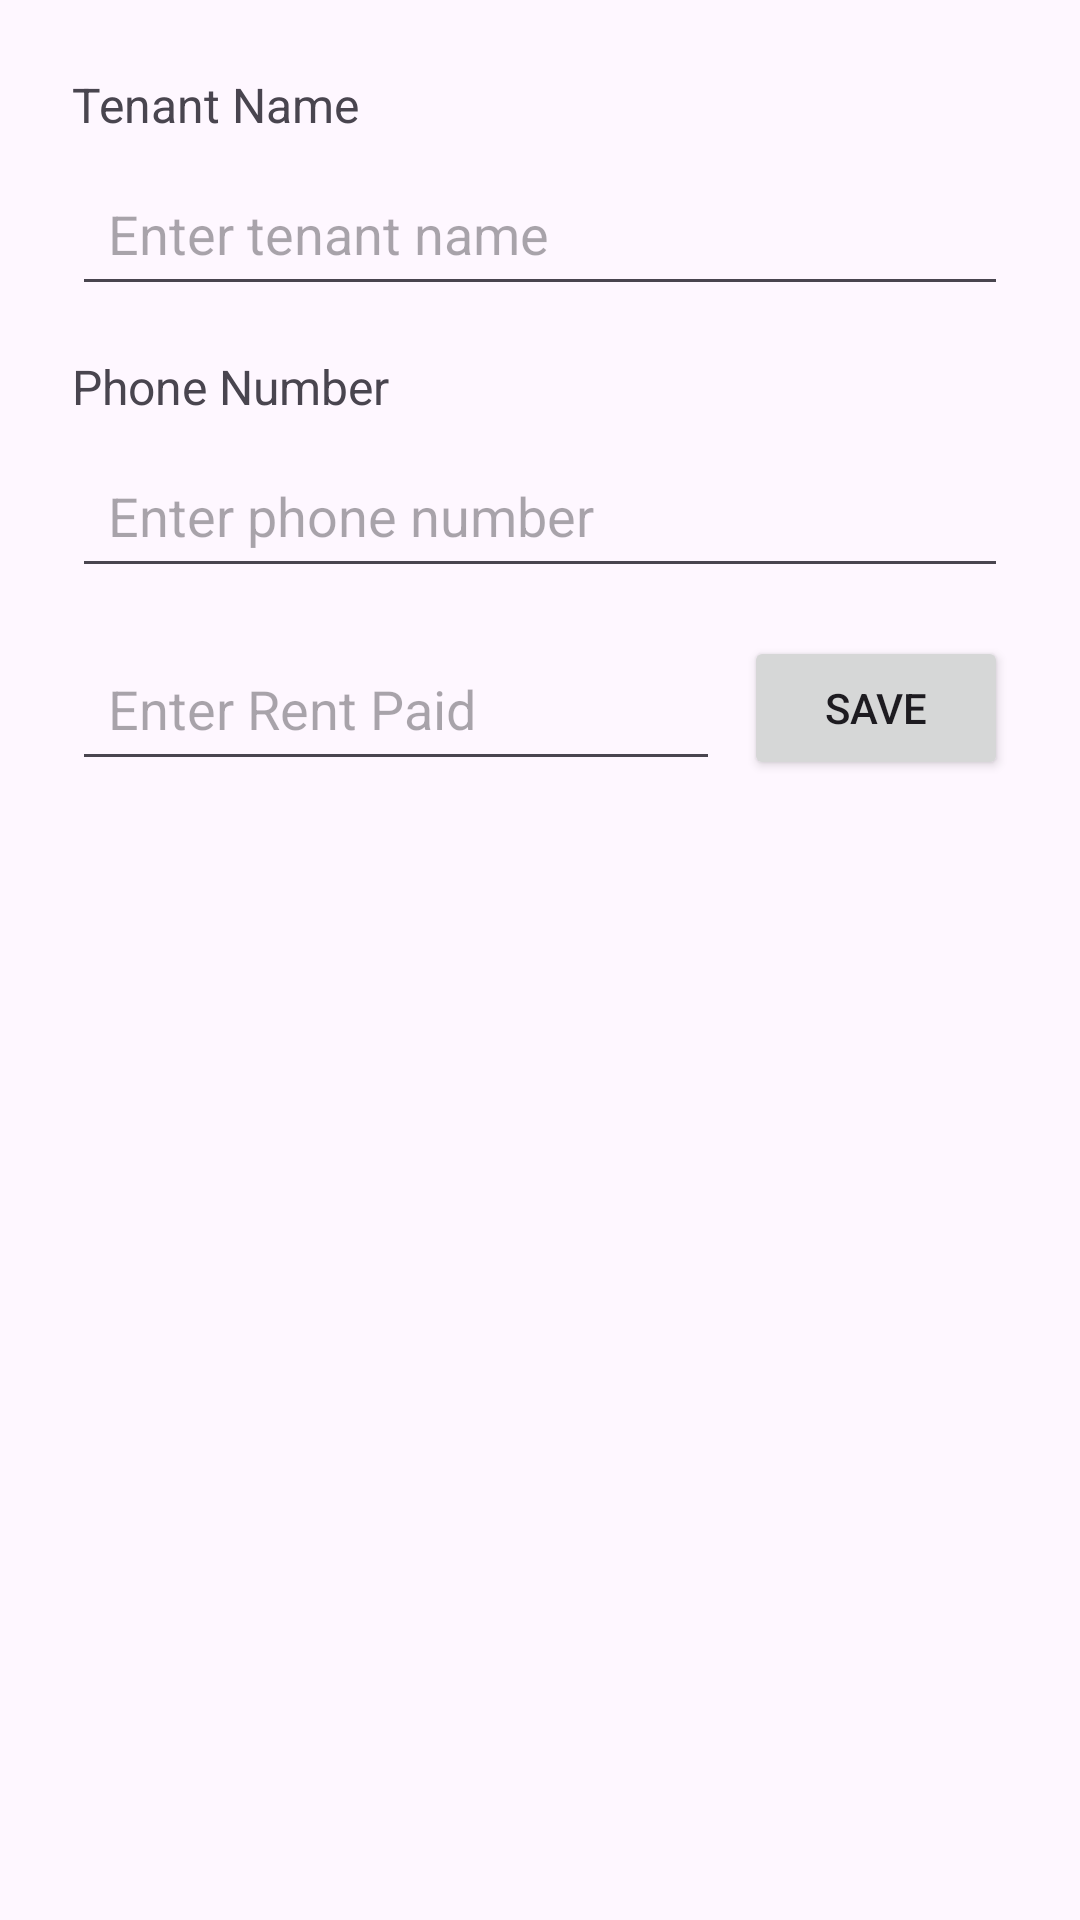

This screen was rendered from an Android layout file. Write that file and the resources it references.
<!-- AndroidManifest.xml: application theme Theme.TenantManagamentSystem -->
<!-- res/layout/fragment_add_tenant.xml -->
<?xml version="1.0" encoding="utf-8"?>
<layout xmlns:android="http://schemas.android.com/apk/res/android"
    xmlns:app="http://schemas.android.com/apk/res-auto">

    <androidx.constraintlayout.widget.ConstraintLayout
        android:layout_width="match_parent"
        android:layout_height="match_parent">

        <TextView
            android:id="@+id/tenantNameLabel"
            android:layout_width="wrap_content"
            android:layout_height="wrap_content"
            android:text="Tenant Name"
            android:textSize="16sp"
            android:layout_marginTop="24dp"
            android:layout_marginStart="24dp"
            app:layout_constraintTop_toTopOf="parent"
            app:layout_constraintStart_toStartOf="parent" />

        <EditText
            android:id="@+id/tenantNameEditText"
            android:layout_width="0dp"
            android:layout_height="wrap_content"
            android:hint="Enter tenant name"
            android:minHeight="48dp"
            android:padding="12dp"
            android:layout_marginTop="8dp"
            android:layout_marginStart="24dp"
            android:layout_marginEnd="24dp"
            app:layout_constraintTop_toBottomOf="@id/tenantNameLabel"
            app:layout_constraintStart_toStartOf="parent"
            app:layout_constraintEnd_toEndOf="parent" />

        <TextView
            android:id="@+id/phoneLabel"
            android:layout_width="wrap_content"
            android:layout_height="wrap_content"
            android:text="Phone Number"
            android:textSize="16sp"
            android:layout_marginTop="16dp"
            android:layout_marginStart="24dp"
            app:layout_constraintTop_toBottomOf="@id/tenantNameEditText"
            app:layout_constraintStart_toStartOf="parent" />

        <EditText
            android:id="@+id/phoneEditText"
            android:layout_width="0dp"
            android:layout_height="wrap_content"
            android:hint="Enter phone number"
            android:inputType="phone"
            android:minHeight="48dp"
            android:padding="12dp"
            android:layout_marginTop="8dp"
            android:layout_marginStart="24dp"
            android:layout_marginEnd="24dp"
            app:layout_constraintTop_toBottomOf="@id/phoneLabel"
            app:layout_constraintStart_toStartOf="parent"
            app:layout_constraintEnd_toEndOf="parent" />

        <EditText
            android:id="@+id/rentEditText"
            android:layout_width="0dp"
            android:layout_height="wrap_content"
            android:hint="Enter Rent Paid"
            android:inputType="numberDecimal"
            android:minHeight="48dp"
            android:padding="12dp"
            android:layout_marginStart="24dp"
            android:layout_marginTop="16dp"
            android:layout_marginEnd="8dp"
            app:layout_constraintTop_toBottomOf="@id/phoneEditText"
            app:layout_constraintStart_toStartOf="parent"
            app:layout_constraintEnd_toStartOf="@id/saveButton" />

        <Button
            android:id="@+id/saveButton"
            android:layout_width="wrap_content"
            android:layout_height="wrap_content"
            android:text="SAVE"
            android:layout_marginEnd="24dp"
            app:layout_constraintTop_toTopOf="@id/rentEditText"
            app:layout_constraintEnd_toEndOf="parent" />

    </androidx.constraintlayout.widget.ConstraintLayout>
</layout>
<!-- resources referenced by this layout -->
<resources>
  <style name="Theme.TenantManagamentSystem" parent="Base.Theme.TenantManagamentSystem" />
  <style name="Base.Theme.TenantManagamentSystem" parent="Theme.Material3.DayNight.NoActionBar">
          
          
      </style>
</resources>
